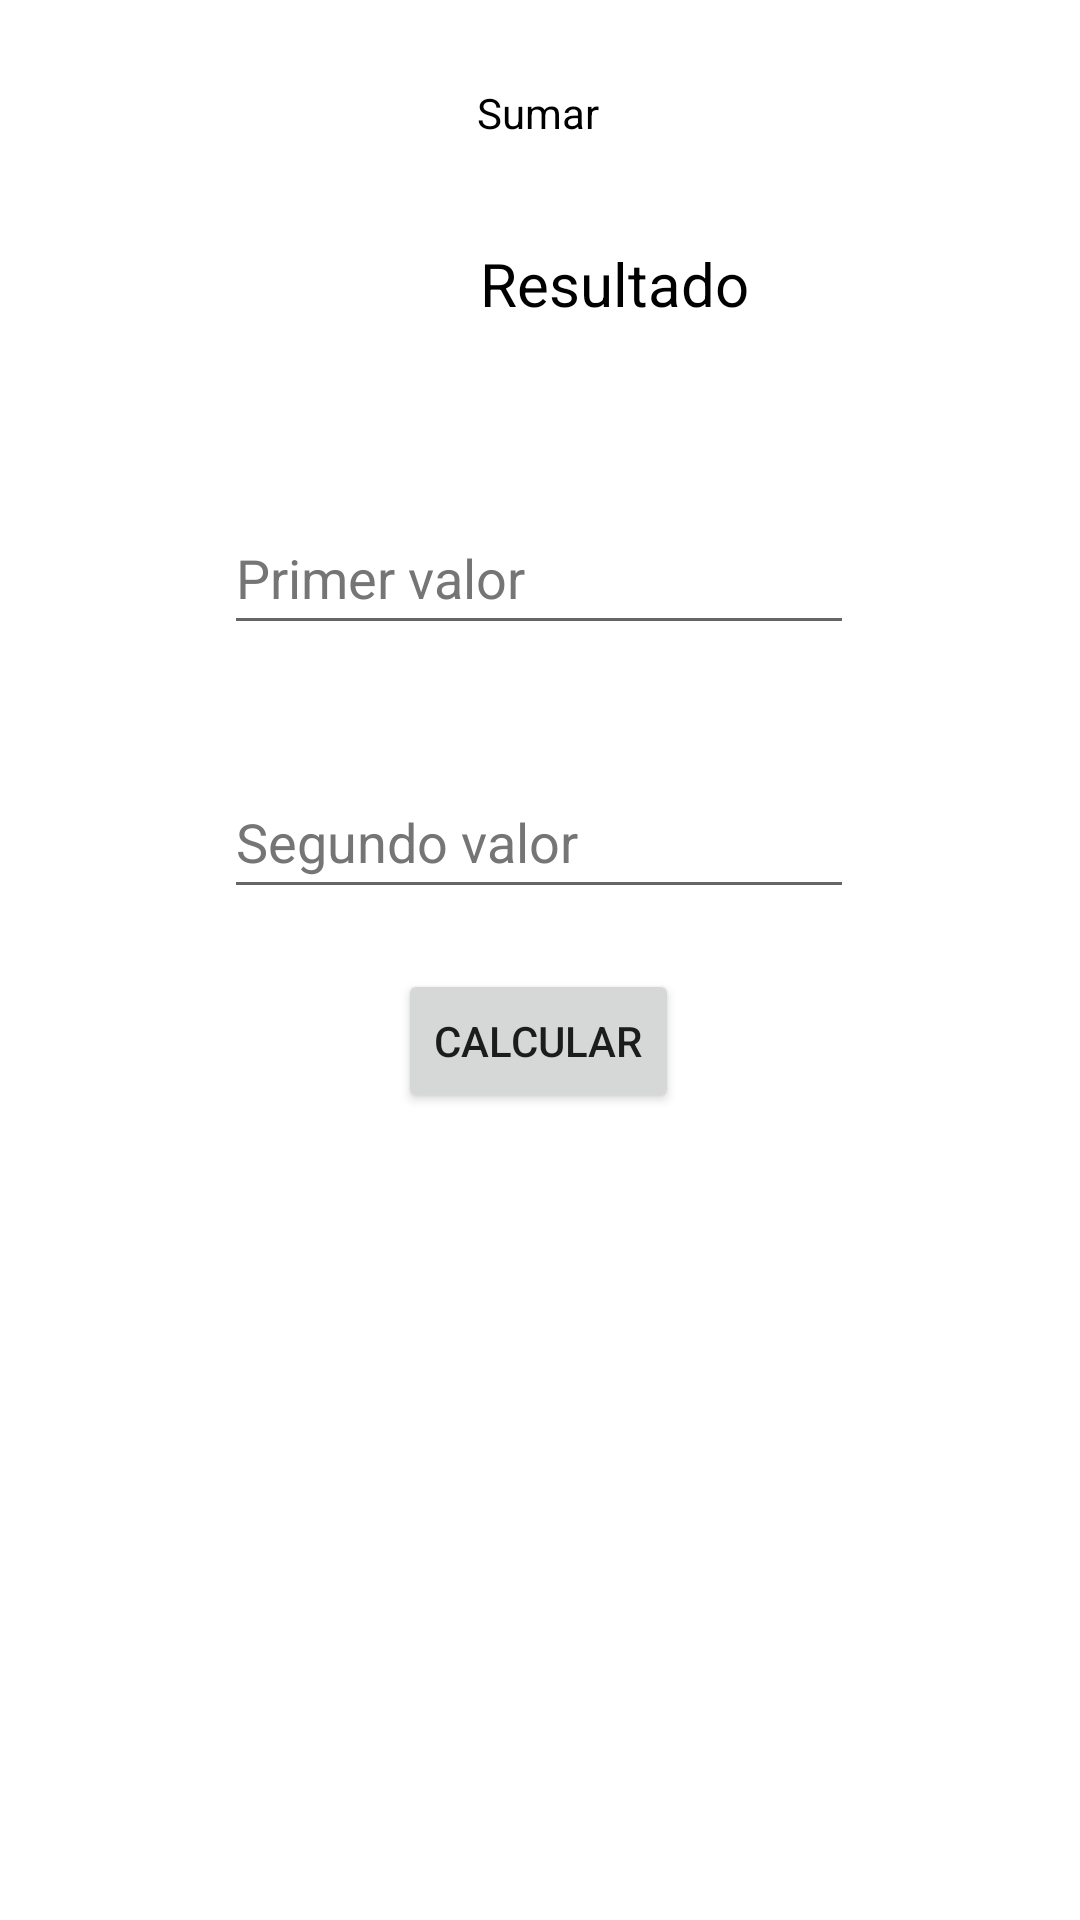

Write the Android layout XML for this screen, with the resource values it uses.
<!-- AndroidManifest.xml: application theme Theme.P67S2120222RRJA -->
<!-- res/layout/activity_operacion.xml -->
<?xml version="1.0" encoding="utf-8"?>
<androidx.constraintlayout.widget.ConstraintLayout xmlns:android="http://schemas.android.com/apk/res/android"
    xmlns:app="http://schemas.android.com/apk/res-auto"
    xmlns:tools="http://schemas.android.com/tools"
    android:layout_width="match_parent"
    android:layout_height="match_parent"
    tools:context=".operacion">

    <TextView
        android:id="@+id/txt_titulo2"
        android:layout_width="wrap_content"
        android:layout_height="wrap_content"
        android:layout_marginTop="28dp"
        android:text="@string/txt_titulo2"
        android:textColor="@color/black"
        app:layout_constraintEnd_toEndOf="parent"
        app:layout_constraintHorizontal_bias="0.498"
        app:layout_constraintStart_toStartOf="parent"
        app:layout_constraintTop_toTopOf="parent" />

    <EditText
        android:id="@+id/txt_num1"
        android:layout_width="wrap_content"
        android:layout_height="wrap_content"
        android:layout_marginTop="120dp"
        android:ems="10"
        android:hint="@string/txt_num1"
        android:importantForAutofill="no"
        android:inputType="number"
        android:minHeight="48dp"
        android:textColorHint="#757575"
        app:layout_constraintEnd_toEndOf="parent"
        app:layout_constraintHorizontal_bias="0.497"
        app:layout_constraintStart_toStartOf="parent"
        app:layout_constraintTop_toBottomOf="@+id/txt_titulo2" />

    <EditText
        android:id="@+id/txt_num2"
        android:layout_width="wrap_content"
        android:layout_height="wrap_content"
        android:layout_marginTop="40dp"
        android:ems="10"
        android:hint="@string/txt_num2"
        android:importantForAutofill="no"
        android:inputType="number"
        android:minHeight="48dp"
        android:textColorHint="#757575"
        app:layout_constraintEnd_toEndOf="parent"
        app:layout_constraintHorizontal_bias="0.497"
        app:layout_constraintStart_toStartOf="parent"
        app:layout_constraintTop_toBottomOf="@+id/txt_num1" />

    <Button
        android:id="@+id/btn_calcular"
        android:layout_width="wrap_content"
        android:layout_height="wrap_content"
        android:layout_marginTop="20dp"
        android:onClick="calular"
        android:text="@string/btn_calcular"
        app:layout_constraintEnd_toEndOf="parent"
        app:layout_constraintHorizontal_bias="0.498"
        app:layout_constraintStart_toStartOf="parent"
        app:layout_constraintTop_toBottomOf="@+id/txt_num2" />

    <TextView
        android:id="@+id/txt_resultado"
        android:layout_width="94dp"
        android:layout_height="36dp"
        android:layout_marginStart="160dp"
        android:layout_marginBottom="48dp"
        android:text="@string/txt_resultado"
        android:textColor="@color/black"
        android:textSize="20sp"
        app:layout_constraintBottom_toTopOf="@+id/txt_num1"
        app:layout_constraintEnd_toEndOf="parent"
        app:layout_constraintHorizontal_bias="0.0"
        app:layout_constraintStart_toStartOf="parent"
        app:layout_constraintTop_toBottomOf="@+id/txt_titulo2"
        app:layout_constraintVertical_bias="0.944" />

</androidx.constraintlayout.widget.ConstraintLayout>
<!-- resources referenced by this layout -->
<resources>
  <string name="btn_calcular">Calcular</string>
  <string name="txt_num1">Primer valor</string>
  <string name="txt_num2">Segundo valor</string>
  <string name="txt_resultado">Resultado</string>
  <string name="txt_titulo2">Sumar</string>
  <style name="Theme.P67S2120222RRJA" parent="Theme.MaterialComponents.DayNight.DarkActionBar">
          
          <item name="colorPrimary">@color/purple_500</item>
          <item name="colorPrimaryVariant">@color/purple_700</item>
          <item name="colorOnPrimary">@color/white</item>
          
          <item name="colorSecondary">@color/teal_200</item>
          <item name="colorSecondaryVariant">@color/teal_700</item>
          <item name="colorOnSecondary">@color/black</item>
          
          <item name="android:statusBarColor" tools:targetApi="l">?attr/colorPrimaryVariant</item>
          
      </style>
  <!-- not gathered from this repository: default colours our renderer supplied (Android Studio template values) -->
  <color name="purple_500">#FF6200EE</color>
  <color name="purple_700">#FF3700B3</color>
  <color name="teal_200">#FF03DAC5</color>
  <color name="teal_700">#FF018786</color>
  <color name="black">#FF000000</color>
  <color name="white">#FFFFFFFF</color>
</resources>
